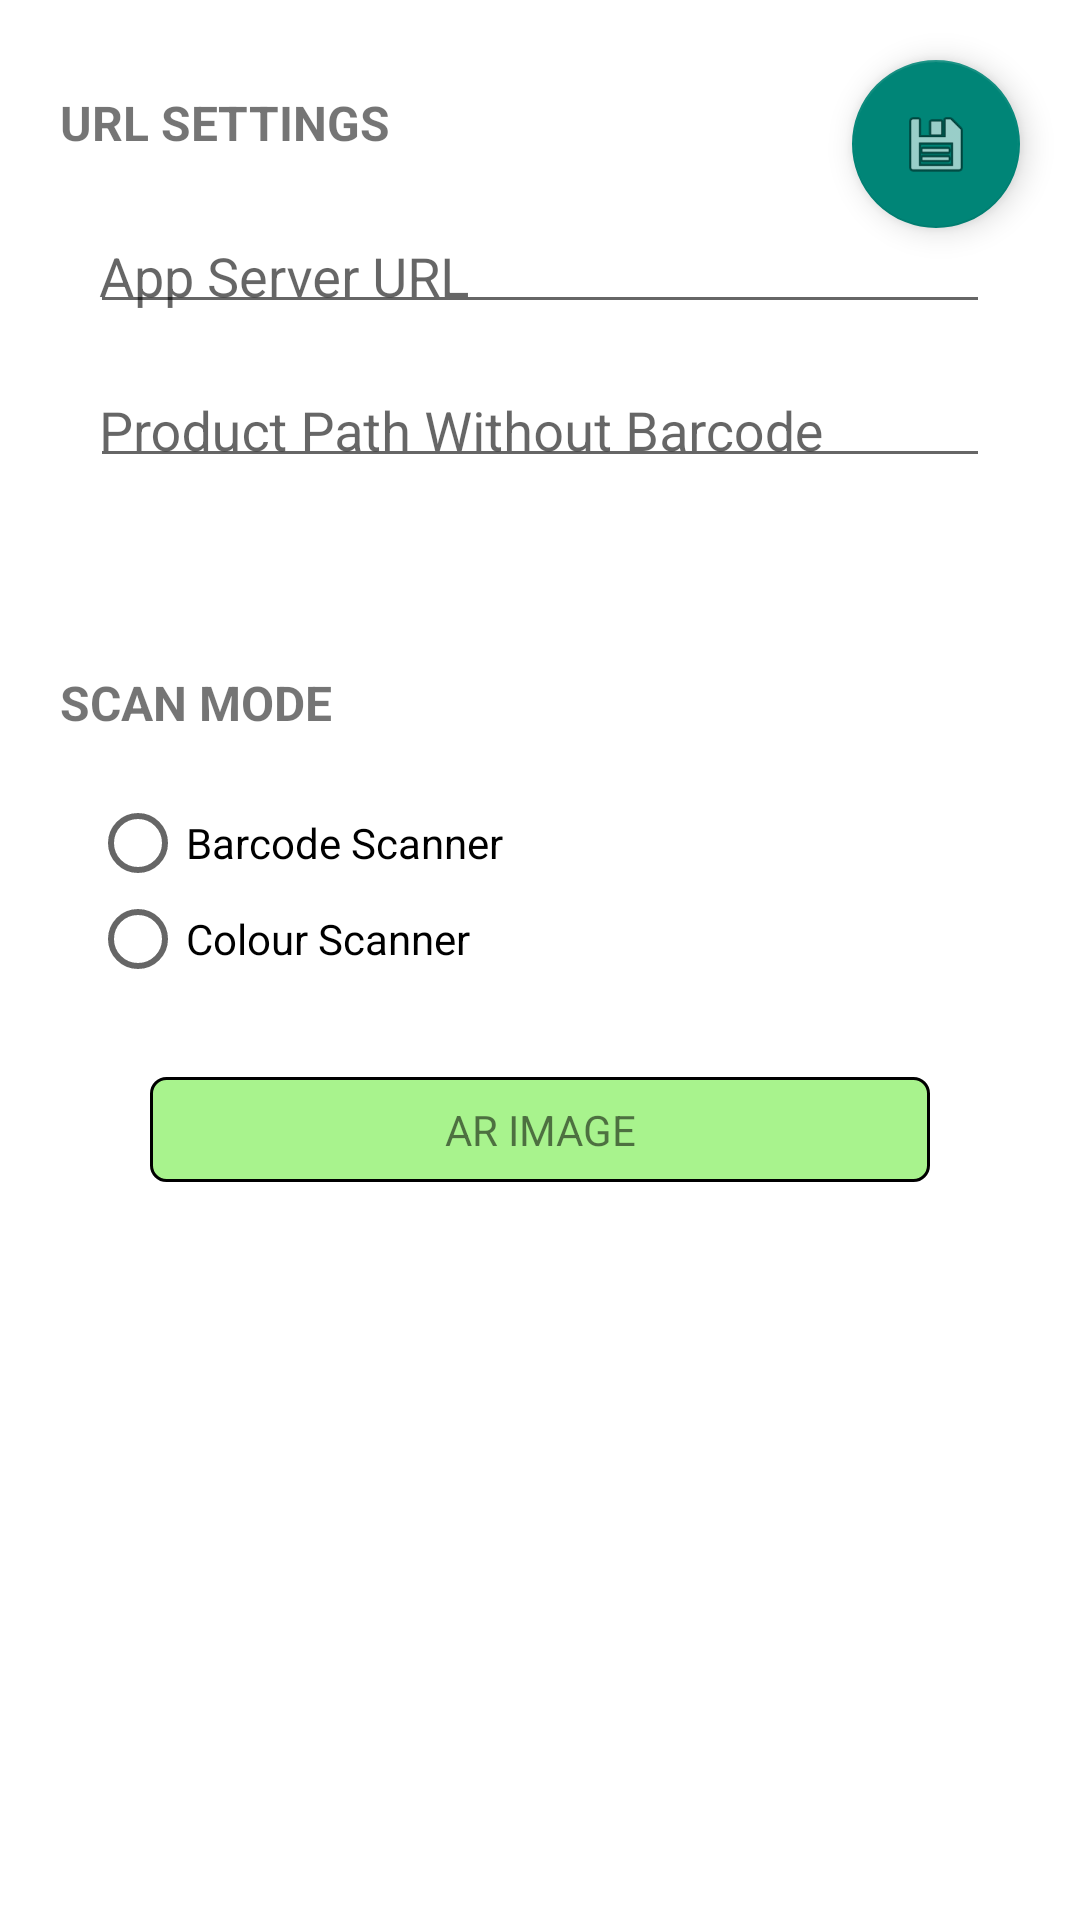

Layout XML and referenced resources for this Android screen:
<!-- AndroidManifest.xml: activity theme Theme.AppCompat.Light -->
<!-- res/layout/activity_config.xml -->
<?xml version="1.0" encoding="utf-8"?>
<RelativeLayout xmlns:android="http://schemas.android.com/apk/res/android"
    xmlns:app="http://schemas.android.com/apk/res-auto"
    xmlns:tools="http://schemas.android.com/tools"
    android:layout_width="match_parent"
    android:layout_height="wrap_content"
    android:background="@android:color/white"
    tools:context="com.adobe.intelliscan.scan.ConfigActivity">

    <ScrollView
        android:id="@+id/config_scrollview"
        android:layout_width="match_parent"
        android:layout_height="wrap_content">

        <LinearLayout
            android:layout_width="match_parent"
            android:layout_height="wrap_content"
            android:layout_margin="20dp"
            android:orientation="vertical"
            android:paddingBottom="20dp">

            <TextView
                android:layout_width="match_parent"
                android:layout_height="wrap_content"
                android:layout_marginBottom="10dp"
                android:layout_marginTop="10dp"
                android:text="URL SETTINGS"
                android:textSize="16sp"
                android:textStyle="bold" />

            <android.support.design.widget.TextInputLayout
                android:layout_width="match_parent"
                android:layout_height="wrap_content"
                android:layout_marginEnd="10dp"
                android:layout_marginStart="10dp"
                android:layout_marginTop="5dp">

                <android.support.design.widget.TextInputEditText
                    android:id="@+id/app_server_url_input"
                    android:layout_width="match_parent"
                    android:layout_height="wrap_content"
                    android:hint="App Server URL"
                    android:padding="3dp" />

            </android.support.design.widget.TextInputLayout>

            <android.support.design.widget.TextInputLayout
                android:layout_width="match_parent"
                android:layout_height="wrap_content"
                android:layout_marginEnd="10dp"
                android:layout_marginStart="10dp"
                android:layout_marginTop="10dp">

                <android.support.design.widget.TextInputEditText
                    android:id="@+id/prod_one_path_input"
                    android:layout_width="match_parent"
                    android:layout_height="wrap_content"
                    android:hint="Product Path Without Barcode "
                    android:padding="3dp" />

            </android.support.design.widget.TextInputLayout>

            <TextView
                android:id="@+id/prod_one_url_text"
                android:layout_width="wrap_content"
                android:layout_height="wrap_content"
                android:layout_marginEnd="12dp"
                android:layout_marginStart="12dp"
                android:layout_marginTop="-8dp"
                android:textSize="11sp" />

            <android.support.design.widget.TextInputLayout
                android:layout_width="match_parent"
                android:layout_height="wrap_content"
                android:layout_marginEnd="10dp"
                android:layout_marginStart="10dp"
                android:layout_marginTop="15dp"
                android:visibility="gone">

                <android.support.design.widget.TextInputEditText
                    android:id="@+id/prod_two_path_input"
                    android:layout_width="match_parent"
                    android:layout_height="wrap_content"
                    android:hint="Product Two Path"
                    android:padding="3dp" />

            </android.support.design.widget.TextInputLayout>

            <TextView
                android:id="@+id/prod_two_url_text"
                android:layout_width="wrap_content"
                android:layout_height="wrap_content"
                android:layout_marginBottom="30dp"
                android:layout_marginEnd="12dp"
                android:layout_marginStart="12dp"
                android:layout_marginTop="-8dp"
                android:textSize="11sp" />


            <TextView
                android:layout_width="match_parent"
                android:layout_height="wrap_content"
                android:layout_marginBottom="10dp"
                android:layout_marginTop="20dp"
                android:text="SCAN MODE"
                android:textSize="16sp"
                android:textStyle="bold" />

            <RadioGroup
                android:id="@+id/radioGroup"
                android:layout_width="match_parent"
                android:layout_height="wrap_content"
                android:layout_marginBottom="30dp"
                android:layout_marginEnd="10dp"
                android:layout_marginStart="10dp"
                android:layout_marginTop="5dp">

                <RadioButton
                    android:id="@+id/radioBarcodeScan"
                    android:layout_width="wrap_content"
                    android:layout_height="wrap_content"
                    android:layout_marginTop="5dp"
                    android:checked="false"
                    android:text="Barcode Scanner" />

                <RadioButton
                    android:id="@+id/radioColorScan"
                    android:layout_width="wrap_content"
                    android:layout_height="wrap_content"
                    android:checked="false"
                    android:text="Colour Scanner" />


            </RadioGroup>

            <LinearLayout
                android:id="@+id/barcode_config_layout"
                android:layout_width="match_parent"
                android:layout_height="wrap_content"
                android:layout_marginBottom="20dp"
                android:orientation="vertical"
                android:visibility="gone">

                <TextView
                    android:layout_width="match_parent"
                    android:layout_height="wrap_content"
                    android:layout_marginBottom="10dp"
                    android:layout_marginTop="10dp"
                    android:text="BARCODE SETTINGS"
                    android:textSize="16sp"
                    android:textStyle="bold" />

                <android.support.design.widget.TextInputLayout
                    android:layout_width="match_parent"
                    android:layout_height="wrap_content"
                    android:layout_marginEnd="10dp"
                    android:layout_marginStart="10dp"
                    android:layout_marginTop="5dp">

                    <android.support.design.widget.TextInputEditText
                        android:id="@+id/prod_one_barcode_input"
                        android:layout_width="match_parent"
                        android:layout_height="wrap_content"
                        android:hint="Product One Barcode" />

                </android.support.design.widget.TextInputLayout>

                <android.support.design.widget.TextInputLayout
                    android:layout_width="match_parent"
                    android:layout_height="wrap_content"
                    android:layout_marginEnd="10dp"
                    android:layout_marginStart="10dp"
                    android:layout_marginTop="5dp">

                    <android.support.design.widget.TextInputEditText
                        android:id="@+id/prod_two_barcode_input"
                        android:layout_width="match_parent"
                        android:layout_height="wrap_content"
                        android:hint="Product Two Barcode" />

                </android.support.design.widget.TextInputLayout>
            </LinearLayout>


            <TextView
                android:id="@+id/ar_image"
                android:layout_width="match_parent"
                android:layout_height="wrap_content"
                android:layout_marginRight="30dp"
                android:layout_marginLeft="30dp"
                android:paddingTop="8dp"
                android:paddingBottom="8dp"
                android:textAlignment="center"
                android:background="@drawable/rounded_corner"
                android:text="AR IMAGE"
                android:onClick="arImage"
                />

            <LinearLayout
                android:id="@+id/ar_config_layout"
                android:layout_width="match_parent"
                android:layout_height="wrap_content"
                android:layout_marginBottom="20dp"
                android:orientation="vertical"
                android:visibility="gone">

                <TextView
                    android:layout_width="match_parent"
                    android:layout_height="wrap_content"
                    android:layout_marginBottom="10dp"
                    android:layout_marginTop="10dp"
                    android:text="AR SETTINGS"
                    android:textSize="16sp"
                    android:textStyle="bold" />

                <TextView
                    android:id="@+id/ar_config_text"
                    android:layout_width="match_parent"
                    android:layout_height="wrap_content"
                    android:layout_marginEnd="10dp"
                    android:layout_marginStart="10dp"
                    android:layout_marginTop="5dp" />
            </LinearLayout>
        </LinearLayout>

    </ScrollView>

    <android.support.design.widget.FloatingActionButton
        android:id="@+id/fab_save"
        android:layout_width="wrap_content"
        android:layout_height="wrap_content"
        android:layout_alignParentEnd="true"
        android:layout_margin="20dp"
        android:onClick="fabSave"
        android:src="@android:drawable/ic_menu_save"
        app:fabSize="normal" />

</RelativeLayout>
<!-- resources referenced by this layout -->
<resources>
  <!-- drawable rounded_corner (drawable) -->
  <?xml version="1.0" encoding="utf-8"?>
  <shape xmlns:android="http://schemas.android.com/apk/res/android" >
      <stroke
          android:width="1dp"
          android:color="#000" />
  
      <solid android:color="#7948E60F" />
  
      <padding
          android:left="1dp"
          android:right="1dp"
          android:bottom="1dp"
          android:top="1dp" />
  
      <corners android:radius="5dp" />
  </shape>
</resources>
